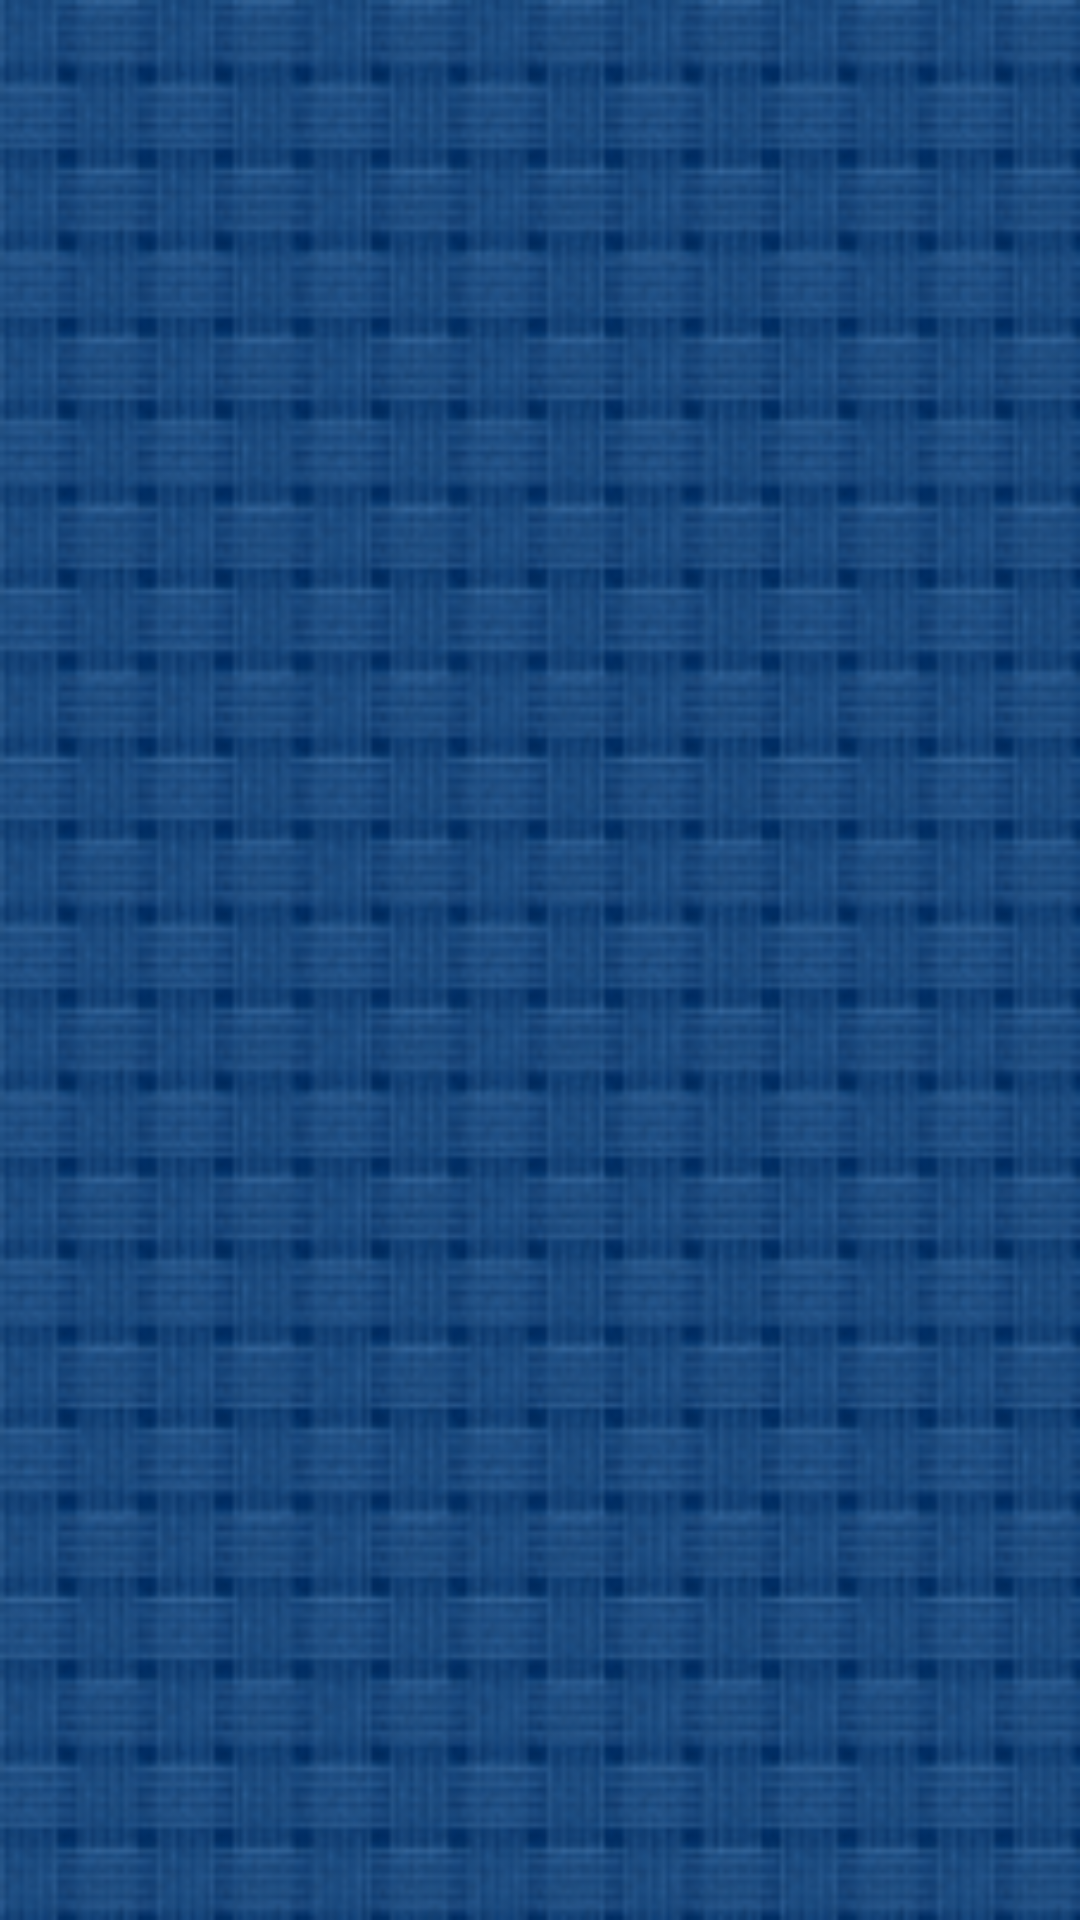

This screen was rendered from an Android layout file. Write that file and the resources it references.
<!-- AndroidManifest.xml: application theme Theme.RealTimeSms -->
<!-- res/layout/activity_liste.xml -->
<?xml version="1.0" encoding="utf-8"?>
<LinearLayout
    xmlns:android="http://schemas.android.com/apk/res/android"
    xmlns:tools="http://schemas.android.com/tools"
    android:layout_width="match_parent"
    android:layout_height="match_parent"
    android:background="@drawable/background_2"
    >

    <androidx.recyclerview.widget.RecyclerView
        android:id="@+id/userRecyView"
        android:layout_width="match_parent"
        android:layout_height="match_parent"
         />
</LinearLayout>
<!-- resources referenced by this layout -->
<resources>
  <!-- drawable background_2: png bitmap (drawable, 119062 bytes) -->
  <style name="Theme.RealTimeSms" parent="Theme.MaterialComponents.DayNight.DarkActionBar">
          
          <item name="colorPrimary">@color/purple_500</item>
          <item name="colorPrimaryVariant">@color/purple_700</item>
          <item name="colorOnPrimary">@color/white</item>
          
          <item name="colorSecondary">@color/teal_200</item>
          <item name="colorSecondaryVariant">@color/teal_700</item>
          <item name="colorOnSecondary">@color/black</item>
          
          <item name="android:statusBarColor" tools:targetApi="l">?attr/colorPrimaryVariant</item>
          
      </style>
  <!-- not gathered from this repository: default colours our renderer supplied (Android Studio template values) -->
  <color name="purple_500">#FF6200EE</color>
  <color name="purple_700">#FF3700B3</color>
  <color name="teal_200">#FF03DAC5</color>
  <color name="teal_700">#FF018786</color>
  <color name="black">#FF000000</color>
  <color name="white">#FFFFFFFF</color>
</resources>
